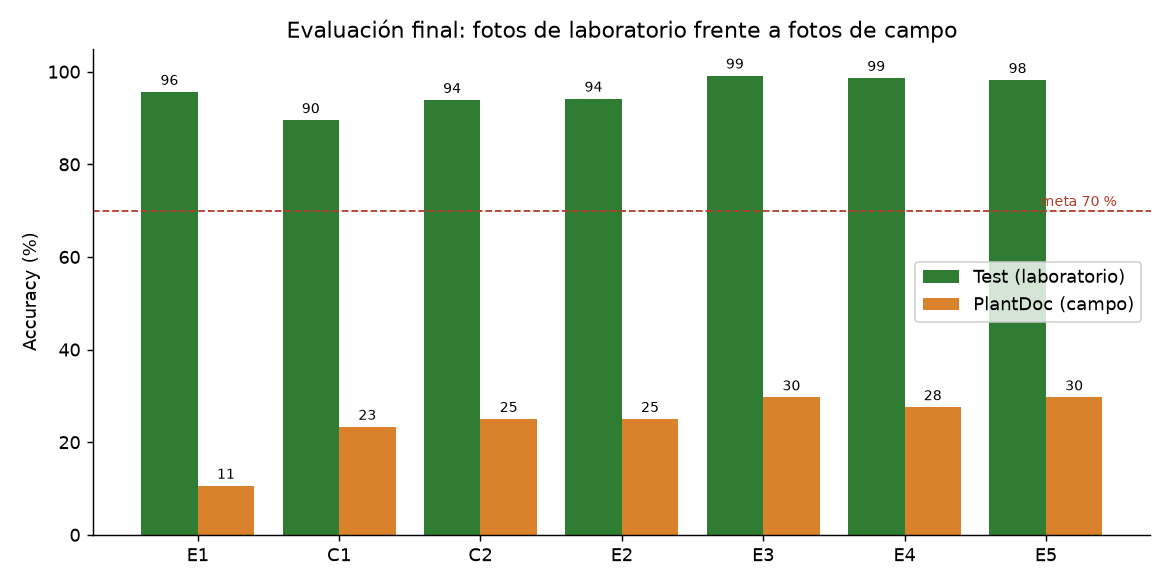

The file beside this chart, header and first rows:
ID, Acc. test, F1 test, Top-3 test, Recall enferma, Confianza prom., Acc. Kaggle 33, Acc. PlantDoc, Top-3 PlantDoc, Cultivo PlantDoc, MB, ms/imagen
E1, 0.9562, 0.9561, 0.9974, 0.9876, 0.9508, 0.9091, 0.1059, 0.2373, 0.2288, 1.8, 30.9
C1, 0.8952, 0.8943, 0.9844, 0.9446, 0.895, 0.8788, 0.2331, 0.4661, 0.5042, 95.3, 290.4
C2, 0.9385, 0.9375, 0.9945, 0.9581, 0.941, 0.9394, 0.25, 0.4703, 0.4788, 95.3, 305.6
E2, 0.9416, 0.9411, 0.9952, 0.9642, 0.9502, 0.9394, 0.25, 0.4661, 0.4915, 95.3, 293.0
E3, 0.9914, 0.9913, 0.9999, 0.9972, 0.9952, 1.0, 0.2966, 0.5212, 0.5, 95.3, 296.2
E4, 0.9863, 0.9862, 0.9997, 0.9924, 0.9913, 1.0, 0.2754, 0.5212, 0.4619, 95.3, 327.7
E5, 0.9817, 0.9815, 0.9995, 0.9987, 0.9895, 0.9394, 0.2966, 0.5339, 0.4958, 9.8, 203.3
